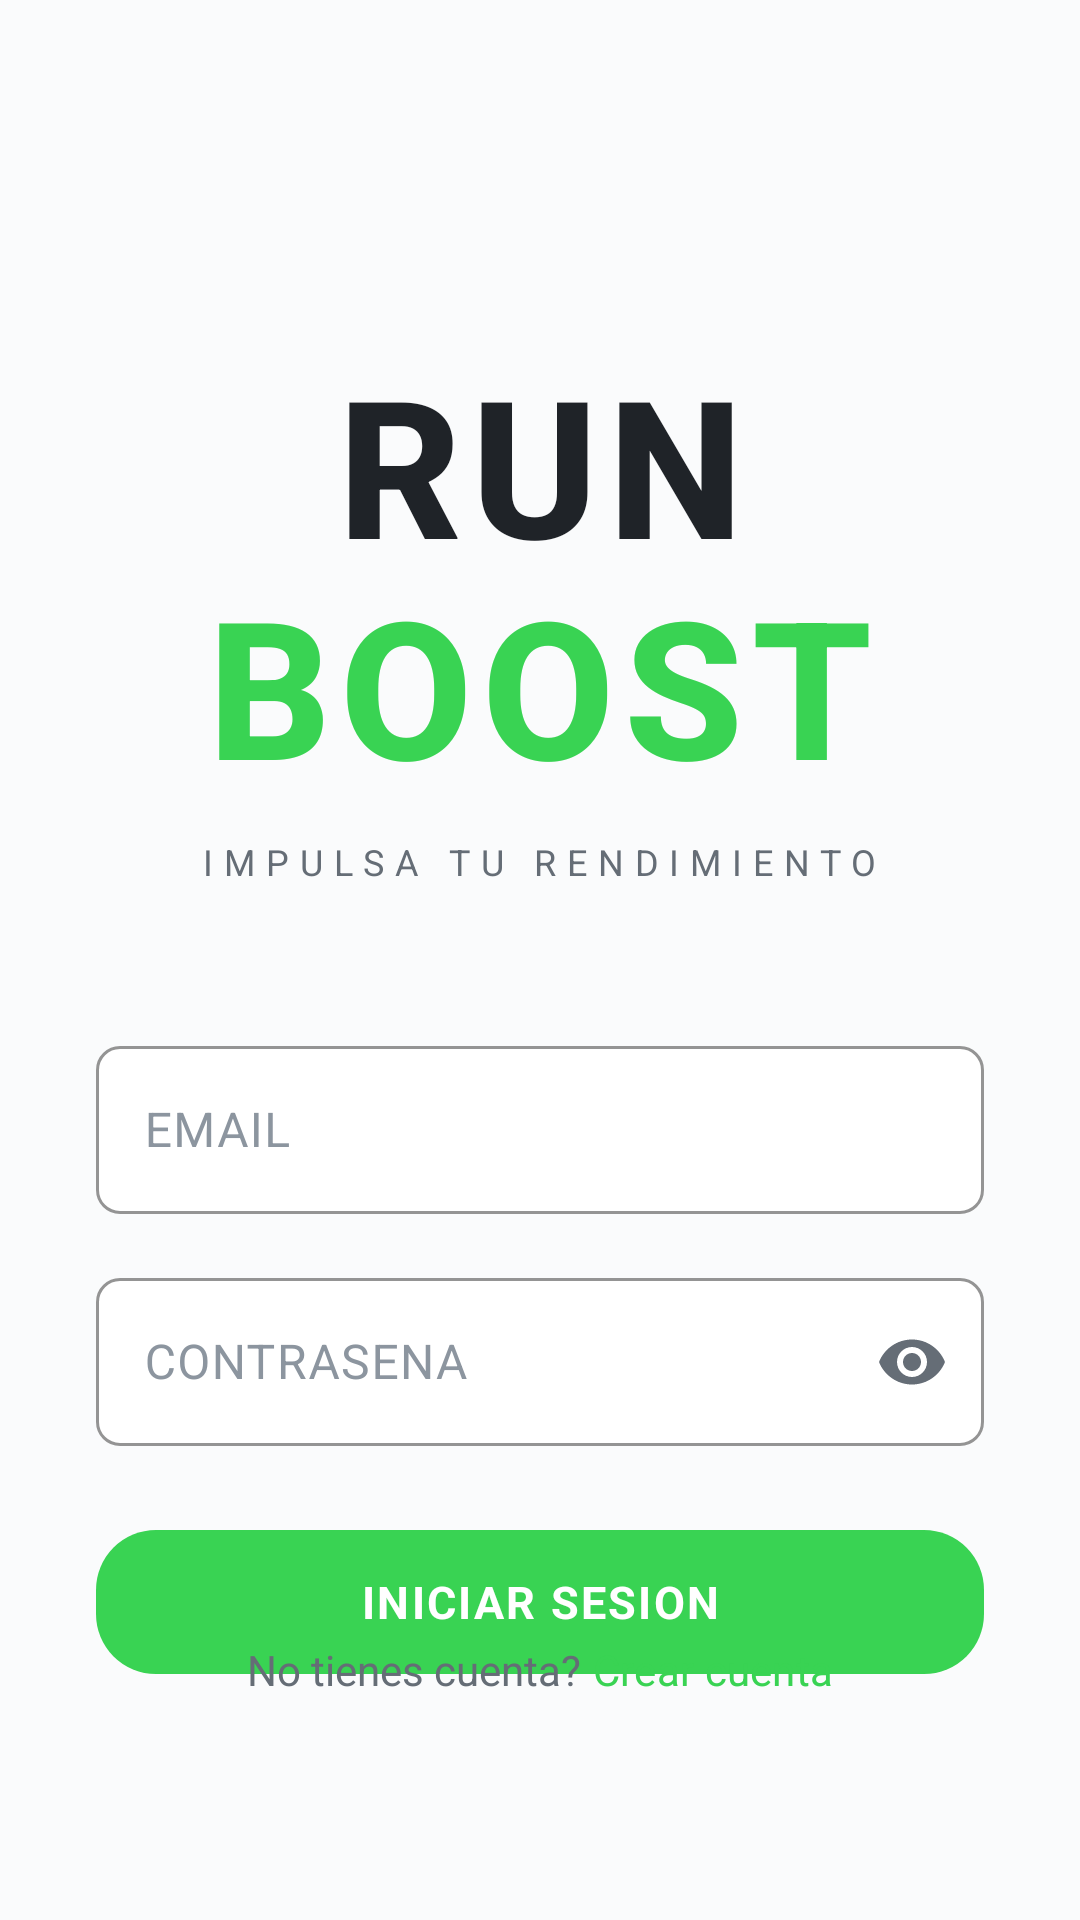

Android layout source for this screen:
<!-- AndroidManifest.xml: application theme Theme.RunnerApp -->
<!-- res/layout/activity_login.xml -->
<?xml version="1.0" encoding="utf-8"?>
<androidx.constraintlayout.widget.ConstraintLayout
    xmlns:android="http://schemas.android.com/apk/res/android"
    xmlns:app="http://schemas.android.com/apk/res-auto"
    android:layout_width="match_parent"
    android:layout_height="match_parent"
    android:padding="32dp">

    
    <TextView
        android:id="@+id/tvAppTitle"
        android:layout_width="wrap_content"
        android:layout_height="wrap_content"
        android:text="@string/app_title_runner"
        android:textSize="64sp"
        android:textColor="@color/text_primary"
        android:fontFamily="sans-serif-medium"
        android:textStyle="bold"
        android:letterSpacing="0.05"
        app:layout_constraintTop_toTopOf="parent"
        app:layout_constraintStart_toStartOf="parent"
        app:layout_constraintEnd_toEndOf="parent"
        android:layout_marginTop="80dp" />

    <TextView
        android:id="@+id/tvAppSubtitle"
        android:layout_width="wrap_content"
        android:layout_height="wrap_content"
        android:text="@string/app_title_app"
        android:textSize="64sp"
        android:textColor="@color/accent"
        android:fontFamily="sans-serif-medium"
        android:textStyle="bold"
        android:letterSpacing="0.05"
        app:layout_constraintTop_toBottomOf="@id/tvAppTitle"
        app:layout_constraintStart_toStartOf="parent"
        app:layout_constraintEnd_toEndOf="parent"
        android:layout_marginTop="-12dp" />

    <TextView
        android:id="@+id/tvTagline"
        android:layout_width="wrap_content"
        android:layout_height="wrap_content"
        android:text="@string/tagline"
        android:textSize="12sp"
        android:textColor="@color/text_secondary"
        android:letterSpacing="0.3"
        app:layout_constraintTop_toBottomOf="@id/tvAppSubtitle"
        app:layout_constraintStart_toStartOf="parent"
        app:layout_constraintEnd_toEndOf="parent"
        android:layout_marginTop="8dp" />

    
    <com.google.android.material.textfield.TextInputLayout
        android:id="@+id/tilEmail"
        style="@style/RunnerInputLayout"
        android:layout_width="0dp"
        android:layout_height="wrap_content"
        android:hint="@string/hint_email"
        app:layout_constraintTop_toBottomOf="@id/tvTagline"
        app:layout_constraintStart_toStartOf="parent"
        app:layout_constraintEnd_toEndOf="parent"
        android:layout_marginTop="48dp">

        <com.google.android.material.textfield.TextInputEditText
            android:id="@+id/etEmail"
            android:layout_width="match_parent"
            android:layout_height="56dp"
            android:inputType="textEmailAddress"
            android:textColor="@color/text_primary"
            android:textSize="16sp" />
    </com.google.android.material.textfield.TextInputLayout>

    
    <com.google.android.material.textfield.TextInputLayout
        android:id="@+id/tilPassword"
        style="@style/RunnerInputLayout"
        android:layout_width="0dp"
        android:layout_height="wrap_content"
        android:hint="@string/hint_password"
        app:endIconMode="password_toggle"
        app:layout_constraintTop_toBottomOf="@id/tilEmail"
        app:layout_constraintStart_toStartOf="parent"
        app:layout_constraintEnd_toEndOf="parent"
        android:layout_marginTop="16dp">

        <com.google.android.material.textfield.TextInputEditText
            android:id="@+id/etPassword"
            android:layout_width="match_parent"
            android:layout_height="56dp"
            android:inputType="textPassword"
            android:textColor="@color/text_primary"
            android:textSize="16sp" />
    </com.google.android.material.textfield.TextInputLayout>

    
    <TextView
        android:id="@+id/tvError"
        android:layout_width="0dp"
        android:layout_height="wrap_content"
        android:textColor="@color/red"
        android:textSize="13sp"
        android:visibility="gone"
        app:layout_constraintTop_toBottomOf="@id/tilPassword"
        app:layout_constraintStart_toStartOf="parent"
        app:layout_constraintEnd_toEndOf="parent"
        android:layout_marginTop="8dp" />

    
    <com.google.android.material.button.MaterialButton
        android:id="@+id/btnLogin"
        style="@style/RunnerButton.Volt"
        android:layout_width="0dp"
        android:layout_height="56dp"
        android:text="@string/btn_login"
        app:layout_constraintTop_toBottomOf="@id/tvError"
        app:layout_constraintStart_toStartOf="parent"
        app:layout_constraintEnd_toEndOf="parent"
        android:layout_marginTop="24dp" />

    
    <ProgressBar
        android:id="@+id/progressBar"
        android:layout_width="24dp"
        android:layout_height="24dp"
        android:visibility="gone"
        android:indeterminateTint="@color/background"
        app:layout_constraintTop_toTopOf="@id/btnLogin"
        app:layout_constraintBottom_toBottomOf="@id/btnLogin"
        app:layout_constraintStart_toStartOf="@id/btnLogin"
        app:layout_constraintEnd_toEndOf="@id/btnLogin" />

    
    <LinearLayout
        android:layout_width="wrap_content"
        android:layout_height="wrap_content"
        android:orientation="horizontal"
        android:gravity="center"
        app:layout_constraintBottom_toBottomOf="parent"
        app:layout_constraintStart_toStartOf="parent"
        app:layout_constraintEnd_toEndOf="parent"
        android:layout_marginBottom="32dp">

        <TextView
            android:layout_width="wrap_content"
            android:layout_height="wrap_content"
            android:text="@string/no_account_prompt"
            android:textColor="@color/text_secondary"
            android:textSize="14sp" />

        <com.google.android.material.button.MaterialButton
            android:id="@+id/btnGoRegister"
            style="@style/RunnerButton.Text"
            android:layout_width="wrap_content"
            android:layout_height="wrap_content"
            android:text="@string/btn_create_account"
            android:textColor="@color/accent"
            android:minWidth="0dp"
            android:minHeight="0dp"
            android:paddingStart="4dp"
            android:paddingEnd="0dp" />
    </LinearLayout>

</androidx.constraintlayout.widget.ConstraintLayout>
<!-- resources referenced by this layout -->
<resources>
  <color name="accent">#FF39D353</color>
  <color name="background">#FFFAFBFC</color>
  <color name="red">#FFCF222E</color>
  <color name="text_primary">#FF1F2328</color>
  <color name="text_secondary">#FF656D76</color>
  <string name="app_title_app">BOOST</string>
  <string name="app_title_runner">RUN</string>
  <string name="btn_create_account">Crear cuenta</string>
  <string name="btn_login">INICIAR SESION</string>
  <string name="hint_email">EMAIL</string>
  <string name="hint_password">CONTRASENA</string>
  <string name="no_account_prompt">No tienes cuenta? </string>
  <string name="tagline">IMPULSA TU RENDIMIENTO</string>
  <style name="RunnerButton.Text" parent="Widget.Material3.Button.TextButton">
          <item name="android:textColor">@color/text_secondary</item>
          <item name="android:textSize">14sp</item>
          <item name="rippleColor">@color/accent_20</item>
      </style>
  <style name="RunnerButton.Volt" parent="Widget.Material3.Button">
          <item name="backgroundTint">@color/accent</item>
          <item name="android:textColor">@color/white</item>
          <item name="android:textStyle">bold</item>
          <item name="android:textSize">15sp</item>
          <item name="android:maxWidth">420dp</item>
          <item name="cornerRadius">20dp</item>
          <item name="android:letterSpacing">0.05</item>
      </style>
  <style name="RunnerInputLayout" parent="Widget.Material3.TextInputLayout.OutlinedBox">
          <item name="boxBackgroundColor">@color/surface</item>
          <item name="boxStrokeColor">@color/border</item>
          <item name="boxStrokeWidth">1dp</item>
          <item name="boxCornerRadiusTopStart">8dp</item>
          <item name="boxCornerRadiusTopEnd">8dp</item>
          <item name="boxCornerRadiusBottomStart">8dp</item>
          <item name="boxCornerRadiusBottomEnd">8dp</item>
          <item name="hintTextColor">@color/text_secondary</item>
          <item name="android:textColorHint">@color/text_tertiary</item>
      </style>
  <style name="Theme.RunnerApp" parent="Theme.Material3.DayNight.NoActionBar">
          <item name="colorPrimary">@color/accent</item>
          <item name="colorOnPrimary">@color/accent_on</item>
          <item name="colorPrimaryContainer">@color/accent</item>
          <item name="colorOnPrimaryContainer">@color/accent_on</item>
          <item name="colorSecondary">@color/accent</item>
          <item name="colorOnSecondary">@color/accent_on</item>
          <item name="colorSurface">@color/background</item>
          <item name="colorOnSurface">@color/text_primary</item>
          <item name="colorSurfaceVariant">@color/surface</item>
          <item name="colorOnSurfaceVariant">@color/text_secondary</item>
          <item name="colorError">@color/red</item>
          <item name="colorOnError">@color/white</item>
          <item name="colorOutline">@color/border</item>
          <item name="android:windowBackground">@color/background</item>
          <item name="android:statusBarColor">@color/background</item>
          <item name="android:navigationBarColor">@color/background</item>
          <item name="android:fontFamily">sans-serif</item>
      </style>
  <color name="accent_20">#3339D353</color>
  <color name="white">#FFFFFFFF</color>
  <color name="surface">#FFFFFFFF</color>
  <color name="border">#FFE1E4E8</color>
  <color name="text_tertiary">#FF8C959F</color>
  <color name="accent_on">#FF0D1117</color>
</resources>
